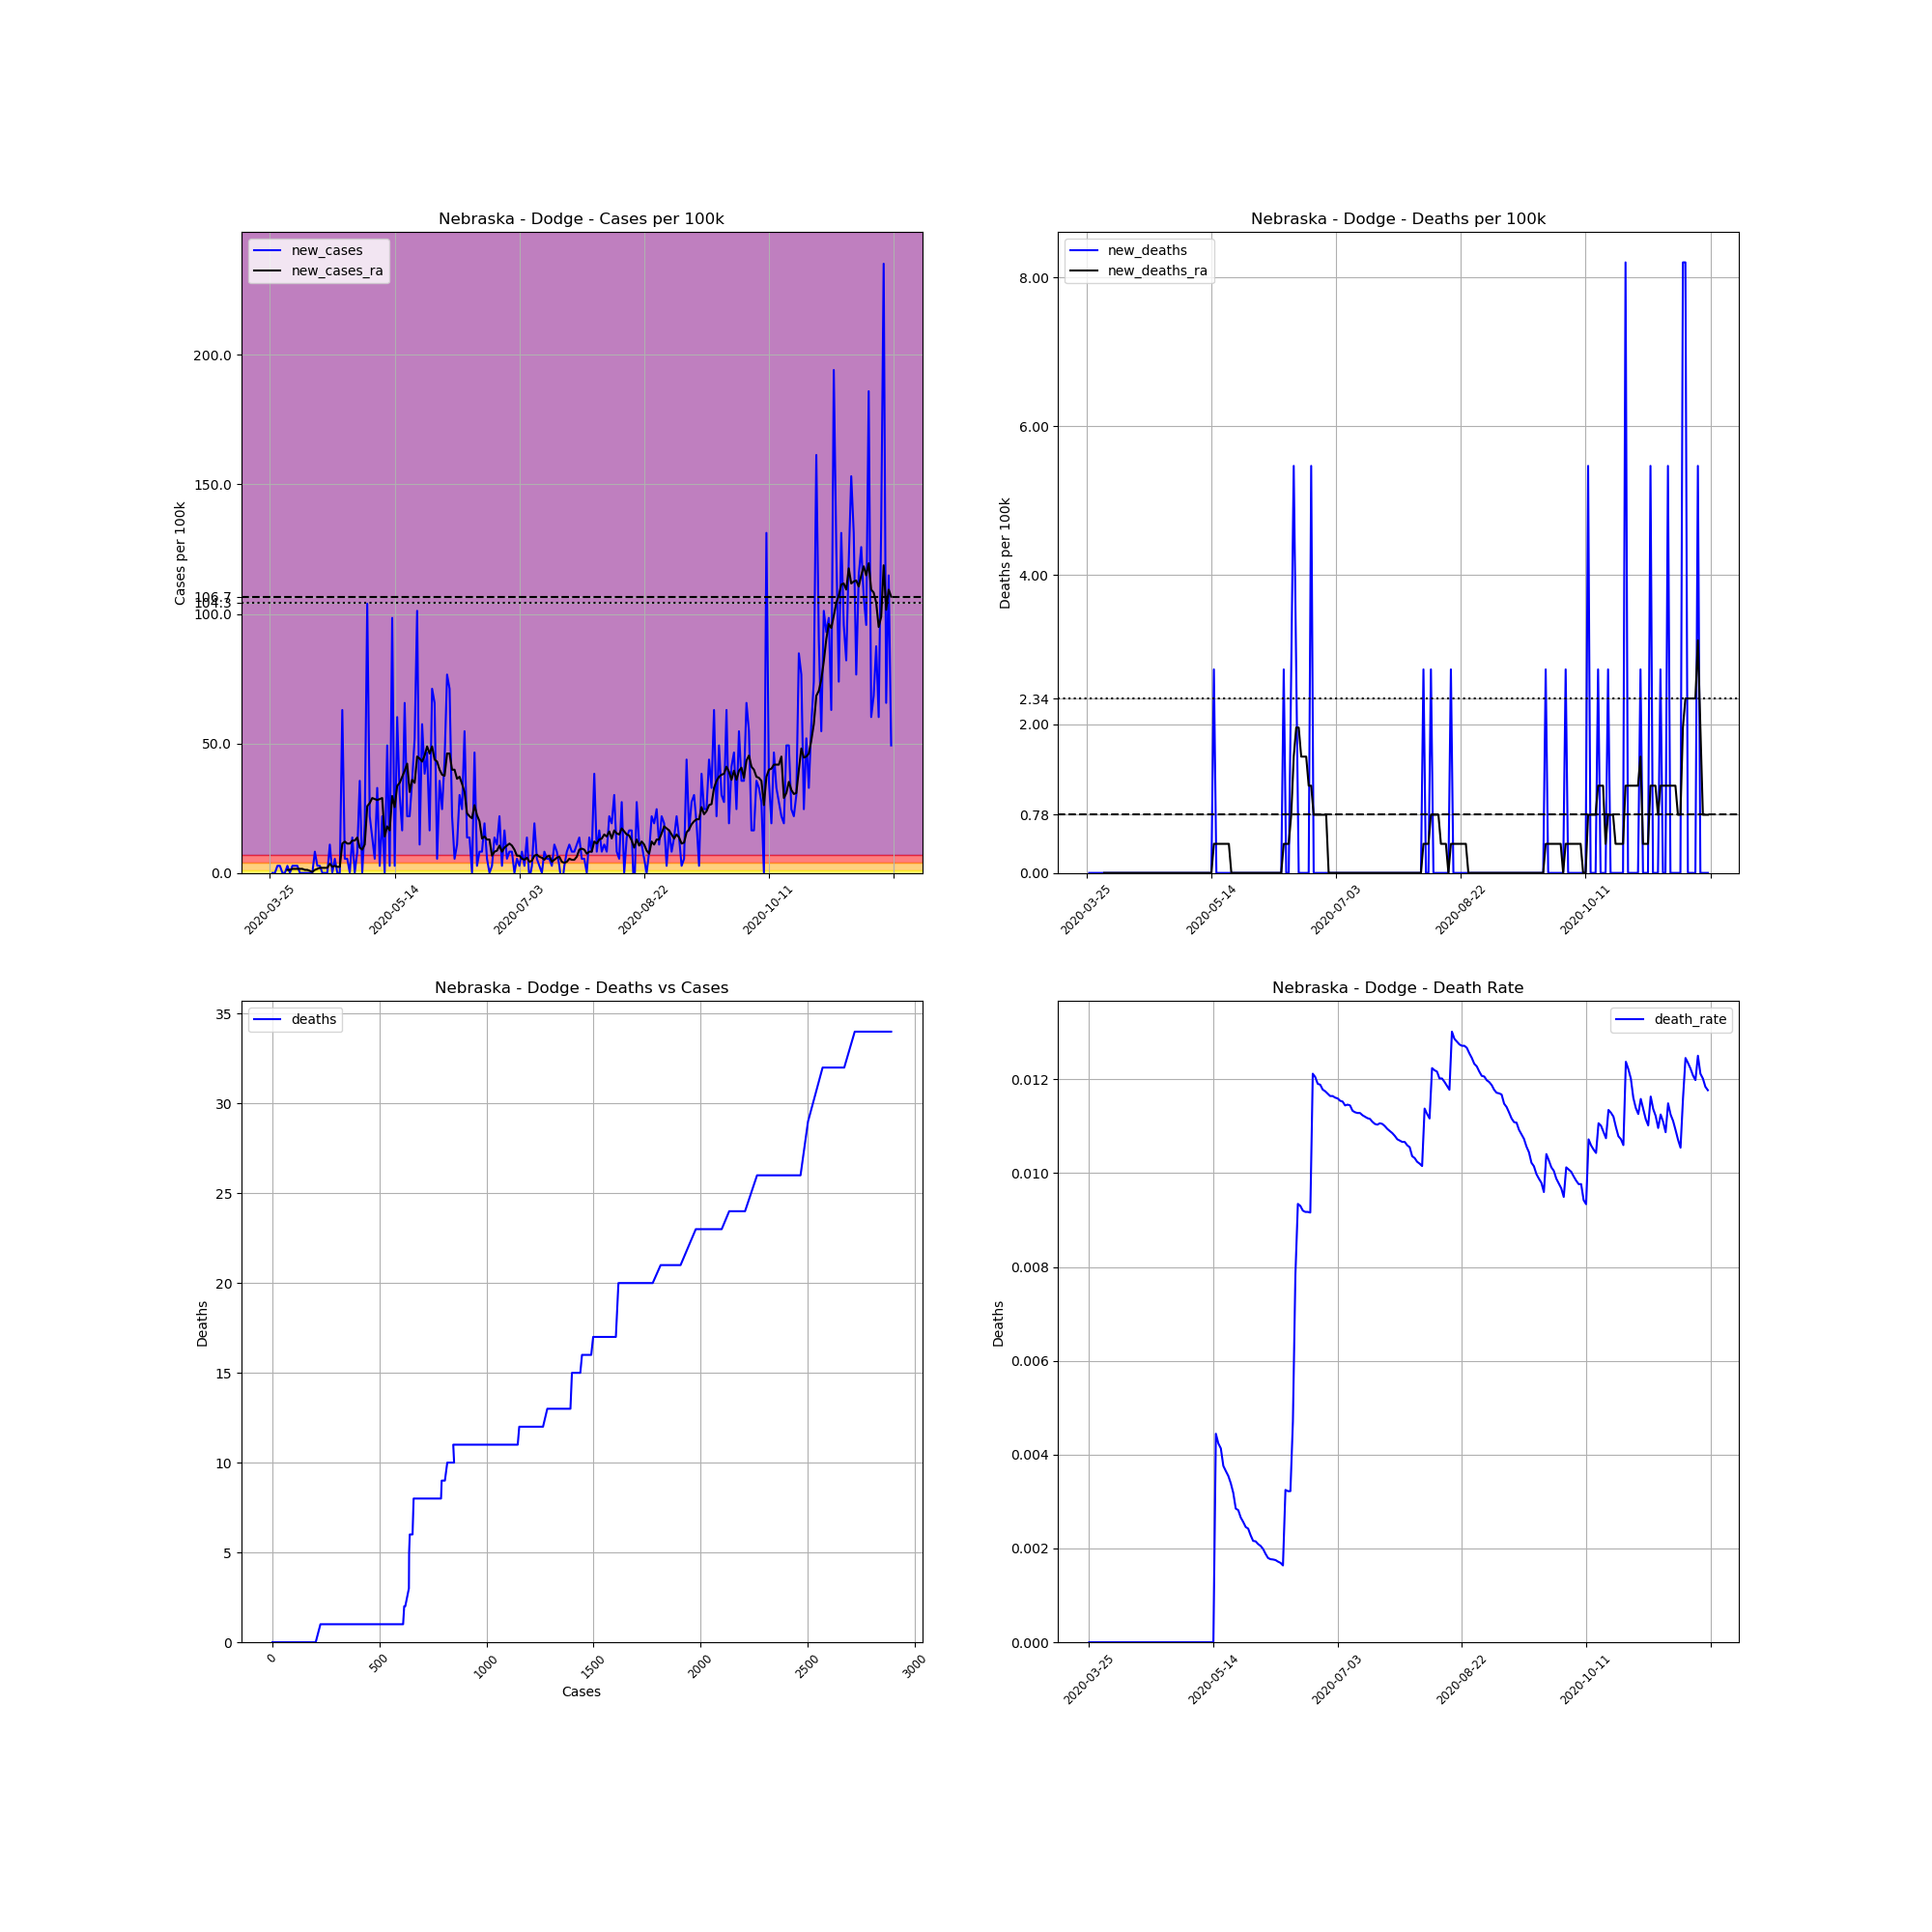

Source data for this figure (header and first rows):
, date, county, state, fips, cases, deaths, COUNTY, STNAME, CTYNAME, POPESTIMATE2019, cases_per_100k, deaths_per_100k, death_rate, new_cases, new_deaths, new_cases_ra, new_deaths_ra
361143, 2020-03-25, Dodge, Nebraska, 31053, 1, 0.0, 53, Nebraska, Dodge, 36565, 2.735, 0.0, 0.0, , , , 
361144, 2020-03-26, Dodge, Nebraska, 31053, 1, 0.0, 53, Nebraska, Dodge, 36565, 2.735, 0.0, 0.0, 0.0, 0.0, , 
361145, 2020-03-27, Dodge, Nebraska, 31053, 1, 0.0, 53, Nebraska, Dodge, 36565, 2.735, 0.0, 0.0, 0.0, 0.0, , 
361146, 2020-03-28, Dodge, Nebraska, 31053, 2, 0.0, 53, Nebraska, Dodge, 36565, 5.47, 0.0, 0.0, 2.735, 0.0, , 
361147, 2020-03-29, Dodge, Nebraska, 31053, 3, 0.0, 53, Nebraska, Dodge, 36565, 8.205, 0.0, 0.0, 2.735, 0.0, , 
361148, 2020-03-30, Dodge, Nebraska, 31053, 3, 0.0, 53, Nebraska, Dodge, 36565, 8.205, 0.0, 0.0, 0.0, 0.0, , 
361149, 2020-03-31, Dodge, Nebraska, 31053, 3, 0.0, 53, Nebraska, Dodge, 36565, 8.205, 0.0, 0.0, 0.0, 0.0, , 
361150, 2020-04-01, Dodge, Nebraska, 31053, 4, 0.0, 53, Nebraska, Dodge, 36565, 10.94, 0.0, 0.0, 2.735, 0.0, 1.172, 0.0
361151, 2020-04-02, Dodge, Nebraska, 31053, 4, 0.0, 53, Nebraska, Dodge, 36565, 10.94, 0.0, 0.0, 0.0, 0.0, 1.172, 0.0
361152, 2020-04-03, Dodge, Nebraska, 31053, 5, 0.0, 53, Nebraska, Dodge, 36565, 13.67, 0.0, 0.0, 2.735, 0.0, 1.563, 0.0
361153, 2020-04-04, Dodge, Nebraska, 31053, 6, 0.0, 53, Nebraska, Dodge, 36565, 16.41, 0.0, 0.0, 2.735, 0.0, 1.563, 0.0
361154, 2020-04-05, Dodge, Nebraska, 31053, 7, 0.0, 53, Nebraska, Dodge, 36565, 19.14, 0.0, 0.0, 2.735, 0.0, 1.563, 0.0
361155, 2020-04-06, Dodge, Nebraska, 31053, 7, 0.0, 53, Nebraska, Dodge, 36565, 19.14, 0.0, 0.0, 0.0, 0.0, 1.563, 0.0
361156, 2020-04-07, Dodge, Nebraska, 31053, 7, 0.0, 53, Nebraska, Dodge, 36565, 19.14, 0.0, 0.0, 0.0, 0.0, 1.563, 0.0
361157, 2020-04-08, Dodge, Nebraska, 31053, 7, 0.0, 53, Nebraska, Dodge, 36565, 19.14, 0.0, 0.0, 0.0, 0.0, 1.172, 0.0
361158, 2020-04-09, Dodge, Nebraska, 31053, 7, 0.0, 53, Nebraska, Dodge, 36565, 19.14, 0.0, 0.0, 0.0, 0.0, 1.172, 0.0
361159, 2020-04-10, Dodge, Nebraska, 31053, 7, 0.0, 53, Nebraska, Dodge, 36565, 19.14, 0.0, 0.0, 0.0, 0.0, 0.7814, 0.0
361160, 2020-04-11, Dodge, Nebraska, 31053, 7, 0.0, 53, Nebraska, Dodge, 36565, 19.14, 0.0, 0.0, 0.0, 0.0, 0.3907, 0.0
361161, 2020-04-12, Dodge, Nebraska, 31053, 10, 0.0, 53, Nebraska, Dodge, 36565, 27.35, 0.0, 0.0, 8.205, 0.0, 1.172, 0.0
361162, 2020-04-13, Dodge, Nebraska, 31053, 11, 0.0, 53, Nebraska, Dodge, 36565, 30.08, 0.0, 0.0, 2.735, 0.0, 1.563, 0.0
361163, 2020-04-14, Dodge, Nebraska, 31053, 12, 0.0, 53, Nebraska, Dodge, 36565, 32.82, 0.0, 0.0, 2.735, 0.0, 1.953, 0.0
361164, 2020-04-15, Dodge, Nebraska, 31053, 12, 0.0, 53, Nebraska, Dodge, 36565, 32.82, 0.0, 0.0, 0.0, 0.0, 1.953, 0.0
361165, 2020-04-16, Dodge, Nebraska, 31053, 12, 0.0, 53, Nebraska, Dodge, 36565, 32.82, 0.0, 0.0, 0.0, 0.0, 1.953, 0.0
361166, 2020-04-17, Dodge, Nebraska, 31053, 12, 0.0, 53, Nebraska, Dodge, 36565, 32.82, 0.0, 0.0, 0.0, 0.0, 1.953, 0.0
361167, 2020-04-18, Dodge, Nebraska, 31053, 16, 0.0, 53, Nebraska, Dodge, 36565, 43.76, 0.0, 0.0, 10.94, 0.0, 3.516, 0.0
361168, 2020-04-19, Dodge, Nebraska, 31053, 16, 0.0, 53, Nebraska, Dodge, 36565, 43.76, 0.0, 0.0, 0.0, 0.0, 2.344, 0.0
361169, 2020-04-20, Dodge, Nebraska, 31053, 18, 0.0, 53, Nebraska, Dodge, 36565, 49.23, 0.0, 0.0, 5.47, 0.0, 2.735, 0.0
361170, 2020-04-21, Dodge, Nebraska, 31053, 18, 0.0, 53, Nebraska, Dodge, 36565, 49.23, 0.0, 0.0, 0.0, 0.0, 2.344, 0.0
361171, 2020-04-22, Dodge, Nebraska, 31053, 18, 0.0, 53, Nebraska, Dodge, 36565, 49.23, 0.0, 0.0, 0.0, 0.0, 2.344, 0.0
361172, 2020-04-23, Dodge, Nebraska, 31053, 41, 0.0, 53, Nebraska, Dodge, 36565, 112.1, 0.0, 0.0, 62.9, 0.0, 11.33, 0.0
361173, 2020-04-24, Dodge, Nebraska, 31053, 43, 0.0, 53, Nebraska, Dodge, 36565, 117.6, 0.0, 0.0, 5.47, 0.0, 12.11, 0.0
361174, 2020-04-25, Dodge, Nebraska, 31053, 45, 0.0, 53, Nebraska, Dodge, 36565, 123.1, 0.0, 0.0, 5.47, 0.0, 11.33, 0.0
361175, 2020-04-26, Dodge, Nebraska, 31053, 45, 0.0, 53, Nebraska, Dodge, 36565, 123.1, 0.0, 0.0, 0.0, 0.0, 11.33, 0.0
361176, 2020-04-27, Dodge, Nebraska, 31053, 50, 0.0, 53, Nebraska, Dodge, 36565, 136.7, 0.0, 0.0, 13.67, 0.0, 12.5, 0.0
361177, 2020-04-28, Dodge, Nebraska, 31053, 50, 0.0, 53, Nebraska, Dodge, 36565, 136.7, 0.0, 0.0, 0.0, 0.0, 12.5, 0.0
361178, 2020-04-29, Dodge, Nebraska, 31053, 53, 0.0, 53, Nebraska, Dodge, 36565, 144.9, 0.0, 0.0, 8.205, 0.0, 13.67, 0.0
361179, 2020-04-30, Dodge, Nebraska, 31053, 66, 0.0, 53, Nebraska, Dodge, 36565, 180.5, 0.0, 0.0, 35.55, 0.0, 9.767, 0.0
361180, 2020-05-01, Dodge, Nebraska, 31053, 66, 0.0, 53, Nebraska, Dodge, 36565, 180.5, 0.0, 0.0, 0.0, 0.0, 8.986, 0.0
361181, 2020-05-02, Dodge, Nebraska, 31053, 73, 0.0, 53, Nebraska, Dodge, 36565, 199.6, 0.0, 0.0, 19.14, 0.0, 10.94, 0.0
361182, 2020-05-03, Dodge, Nebraska, 31053, 111, 0.0, 53, Nebraska, Dodge, 36565, 303.6, 0.0, 0.0, 103.9, 0.0, 25.79, 0.0
361183, 2020-05-04, Dodge, Nebraska, 31053, 119, 0.0, 53, Nebraska, Dodge, 36565, 325.4, 0.0, 0.0, 21.88, 0.0, 26.96, 0.0
361184, 2020-05-05, Dodge, Nebraska, 31053, 124, 0.0, 53, Nebraska, Dodge, 36565, 339.1, 0.0, 0.0, 13.67, 0.0, 28.91, 0.0
361185, 2020-05-06, Dodge, Nebraska, 31053, 126, 0.0, 53, Nebraska, Dodge, 36565, 344.6, 0.0, 0.0, 5.47, 0.0, 28.52, 0.0
361186, 2020-05-07, Dodge, Nebraska, 31053, 138, 0.0, 53, Nebraska, Dodge, 36565, 377.4, 0.0, 0.0, 32.82, 0.0, 28.13, 0.0
361187, 2020-05-08, Dodge, Nebraska, 31053, 139, 0.0, 53, Nebraska, Dodge, 36565, 380.1, 0.0, 0.0, 2.735, 0.0, 28.52, 0.0
361188, 2020-05-09, Dodge, Nebraska, 31053, 147, 0.0, 53, Nebraska, Dodge, 36565, 402, 0.0, 0.0, 21.88, 0.0, 28.91, 0.0
361189, 2020-05-10, Dodge, Nebraska, 31053, 147, 0.0, 53, Nebraska, Dodge, 36565, 402, 0.0, 0.0, 0.0, 0.0, 14.06, 0.0
361190, 2020-05-11, Dodge, Nebraska, 31053, 165, 0.0, 53, Nebraska, Dodge, 36565, 451.3, 0.0, 0.0, 49.23, 0.0, 17.97, 0.0
361191, 2020-05-12, Dodge, Nebraska, 31053, 166, 0.0, 53, Nebraska, Dodge, 36565, 454, 0.0, 0.0, 2.735, 0.0, 16.41, 0.0
361192, 2020-05-13, Dodge, Nebraska, 31053, 202, 0.0, 53, Nebraska, Dodge, 36565, 552.4, 0.0, 0.0, 98.45, 0.0, 29.69, 0.0
361193, 2020-05-14, Dodge, Nebraska, 31053, 203, 0.0, 53, Nebraska, Dodge, 36565, 555.2, 0.0, 0.0, 2.735, 0.0, 25.4, 0.0
361194, 2020-05-15, Dodge, Nebraska, 31053, 225, 1.0, 53, Nebraska, Dodge, 36565, 615.3, 2.735, 0.004444, 60.17, 2.735, 33.6, 0.3907
361195, 2020-05-16, Dodge, Nebraska, 31053, 236, 1.0, 53, Nebraska, Dodge, 36565, 645.4, 2.735, 0.004237, 30.08, 0.0, 34.77, 0.3907
361196, 2020-05-17, Dodge, Nebraska, 31053, 242, 1.0, 53, Nebraska, Dodge, 36565, 661.8, 2.735, 0.004132, 16.41, 0.0, 37.12, 0.3907
361197, 2020-05-18, Dodge, Nebraska, 31053, 266, 1.0, 53, Nebraska, Dodge, 36565, 727.5, 2.735, 0.003759, 65.64, 0.0, 39.46, 0.3907
361198, 2020-05-19, Dodge, Nebraska, 31053, 274, 1.0, 53, Nebraska, Dodge, 36565, 749.4, 2.735, 0.00365, 21.88, 0.0, 42.19, 0.3907
361199, 2020-05-20, Dodge, Nebraska, 31053, 282, 1.0, 53, Nebraska, Dodge, 36565, 771.2, 2.735, 0.003546, 21.88, 0.0, 31.26, 0.3907
361200, 2020-05-21, Dodge, Nebraska, 31053, 295, 1.0, 53, Nebraska, Dodge, 36565, 806.8, 2.735, 0.00339, 35.55, 0.0, 35.94, 0.3907
361201, 2020-05-22, Dodge, Nebraska, 31053, 314, 1.0, 53, Nebraska, Dodge, 36565, 858.7, 2.735, 0.003185, 51.96, 0.0, 34.77, 0.0
361202, 2020-05-23, Dodge, Nebraska, 31053, 351, 1.0, 53, Nebraska, Dodge, 36565, 959.9, 2.735, 0.002849, 101.2, 0.0, 44.93, 0.0
... 190 more rows
